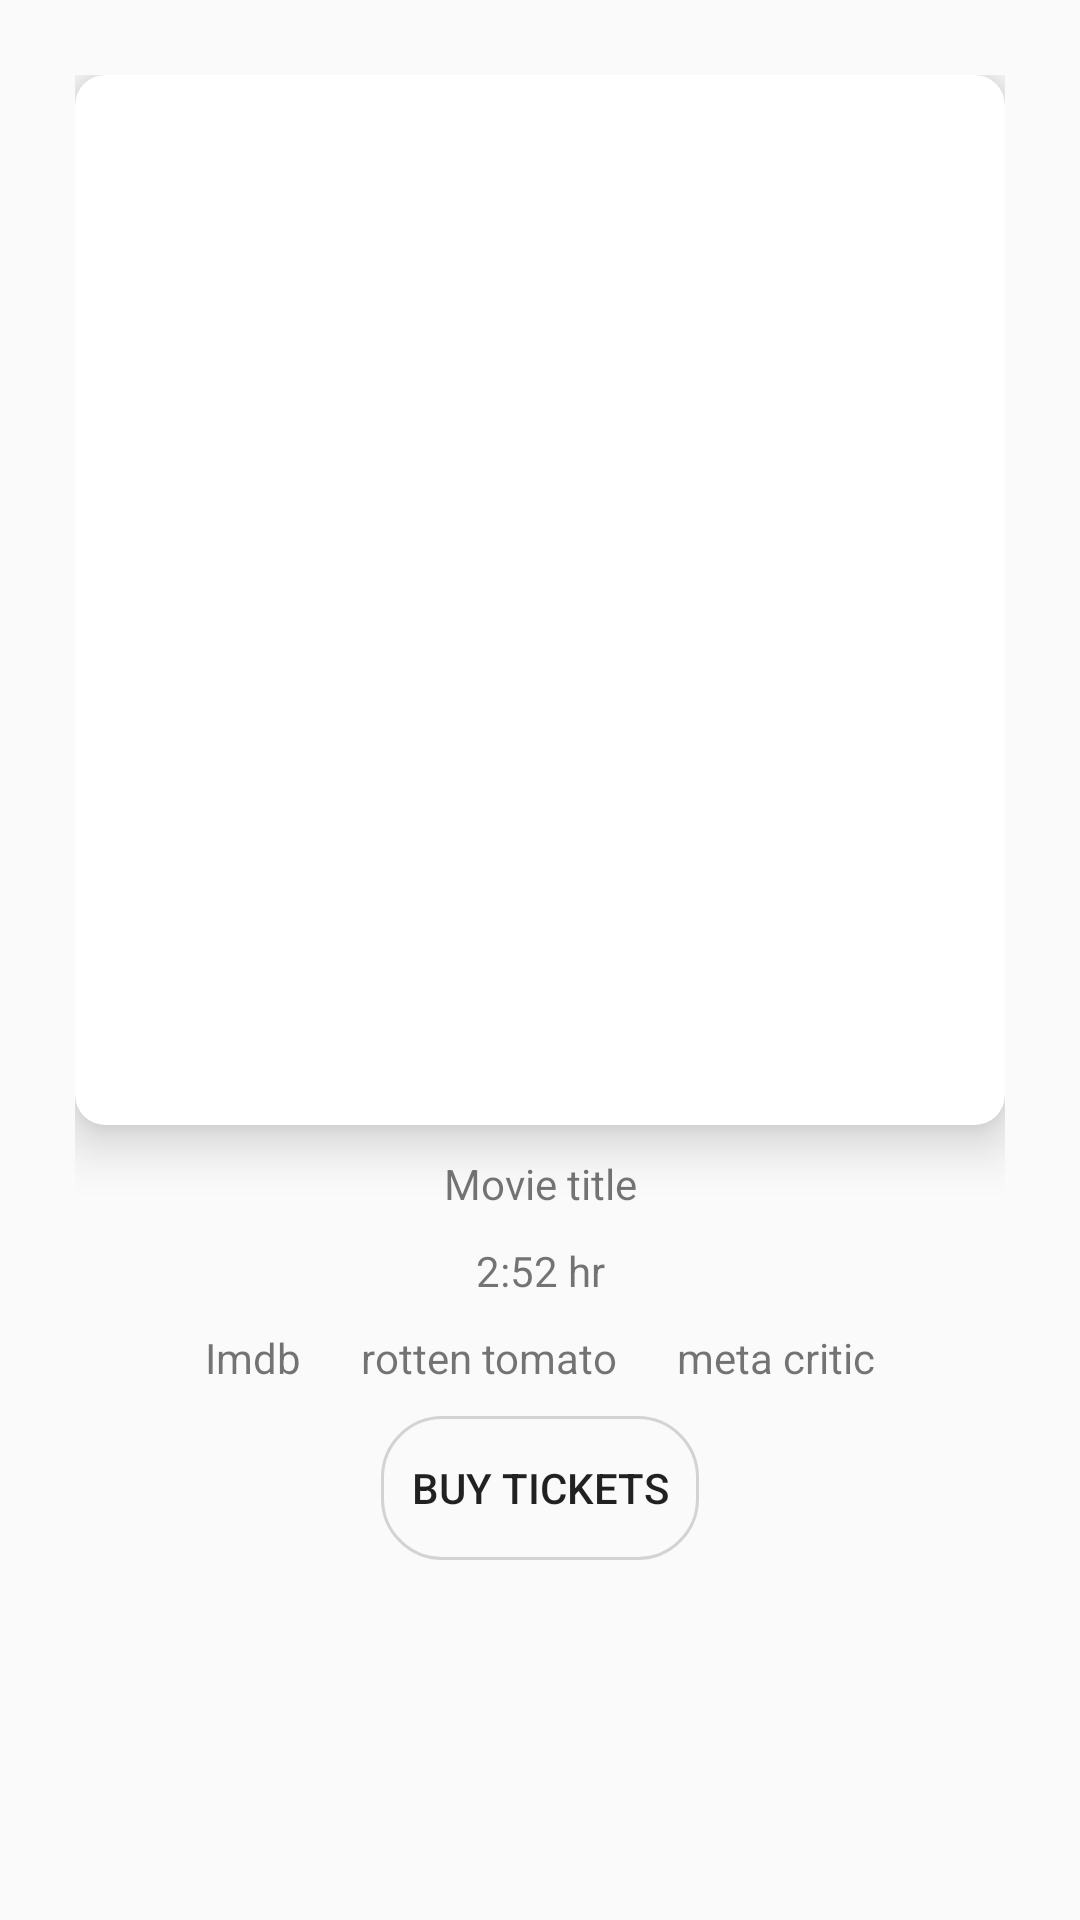

Produce the Android XML layout that renders to this screen, including the resource entries it uses.
<!-- AndroidManifest.xml: application theme AppTheme -->
<!-- res/layout/movie_item_view.xml -->
<?xml version="1.0" encoding="utf-8"?>
<LinearLayout xmlns:android="http://schemas.android.com/apk/res/android"
    android:layout_width="match_parent"
    android:layout_height="match_parent"
    android:orientation="vertical"
    xmlns:app="http://schemas.android.com/apk/res-auto"
    android:padding="25dp"
    android:background="@android:color/transparent"
    android:clipToPadding="true"
    >

    <com.google.android.material.card.MaterialCardView
        android:elevation="10dp"
        app:cardCornerRadius="10dp"
        app:cardElevation="10dp"
        android:layout_width="match_parent"
        android:layout_height="wrap_content">
        <ImageView
            android:id="@+id/img_movie"
            android:layout_gravity="center"
            android:scaleType="centerCrop"
            android:src="@mipmap/ic_launcher"
            android:layout_width="match_parent"
            android:layout_height="350dp"/>
    </com.google.android.material.card.MaterialCardView>

    <TextView
        android:id="@+id/tv_movie_title"
        android:layout_marginTop="10dp"
        android:text="Movie title"
        android:textAlignment="center"
        android:layout_width="match_parent"
        android:layout_height="wrap_content"/>
    <TextView
        android:id="@+id/tv_movie_time"
        android:text="2:52 hr"
        android:layout_marginTop="10dp"
        android:textAlignment="center"
        android:layout_width="match_parent"
        android:layout_height="wrap_content"/>
    <LinearLayout
        android:orientation="horizontal"
        android:gravity="center"
        android:layout_width="match_parent"
        android:layout_height="wrap_content">
        <TextView
            android:id="@+id/tv_imdb"
            android:layout_margin="10dp"
            android:text="Imdb"
            android:layout_width="wrap_content"
            android:layout_height="wrap_content"/>
        <TextView
            android:id="@+id/tv_rotten"
            android:text="rotten tomato"
            android:layout_margin="10dp"
            android:layout_width="wrap_content"
            android:layout_height="wrap_content"/>
        <TextView
            android:id="@+id/tv_meta"
            android:text="meta critic"
            android:layout_margin="10dp"
            android:layout_width="wrap_content"
            android:layout_height="wrap_content"/>
    </LinearLayout>

    <Button
        android:id="@+id/btn_buy"
        android:text="Buy Tickets"
        android:layout_gravity="center"
        android:paddingLeft="10dp"
        android:paddingRight="10dp"
        android:background="@drawable/button_border"
        android:layout_width="wrap_content"
        android:layout_height="wrap_content"/>
</LinearLayout>
<!-- resources referenced by this layout -->
<resources>
  <!-- drawable button_border (drawable) -->
  <?xml version="1.0" encoding="utf-8"?>
  <shape xmlns:android="http://schemas.android.com/apk/res/android"
      android:shape="rectangle" >
      <solid android:color="@android:color/transparent" />
      <stroke android:width="1dip" android:color="#D3D3D3"/>
      <corners android:radius="20dp"  />
  </shape>
  <style name="AppTheme" parent="Theme.MaterialComponents.Light.NoActionBar.Bridge">
          
          <item name="colorPrimary">@color/colorPrimary</item>
          <item name="colorPrimaryDark">@color/colorPrimaryDark</item>
          <item name="colorAccent">@color/colorAccent</item>
      </style>
  <!-- not gathered from this repository: default colours our renderer supplied (Android Studio template values) -->
  <color name="colorPrimary">#FF6200EE</color>
  <color name="colorPrimaryDark">#FF3700B3</color>
  <color name="colorAccent">#FF03DAC5</color>
</resources>
